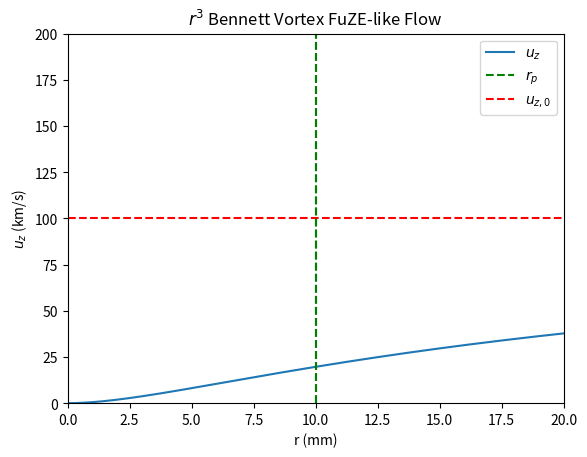
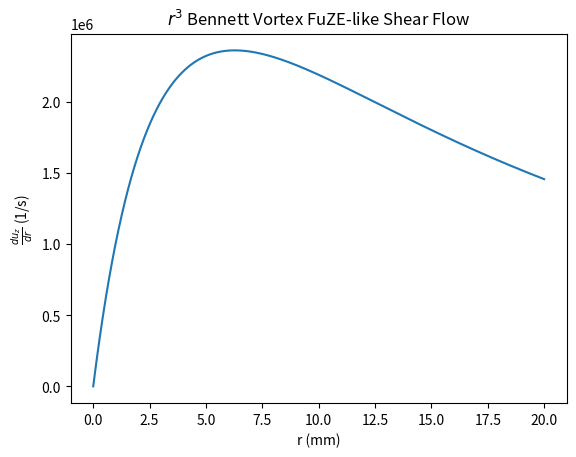

These charts were generated, in order, by the following Python code:
import matplotlib.pyplot as plt
import numpy as np

'''
Plot the flow and shear of an r^3 Bennett Vortex FuZE-like conditions.
'''

# u_z0 = 1.0e4 # Edge Plasma Flow [m/s]
u_z0 = 1.0e5 # Edge Plasma Flow [m/s]
r_p = 10e-3 # m
T_p = 1e3 # Edge Plasma Pressure [eV]
n0 = 1e23 # m^-3

mu0 = 4 * np.pi * 1e-7 # N/A^{2}
e = 1.6e-19 # C
kB = 1.38e-23 # J/K 

T_p_degK = T_p * 1.1605e4 # K

C_BT = (mu0 * n0 * e**2 * u_z0**2 * r_p**3) / (16 * kB * T_p_degK) # m
C_BT_mm = C_BT * 1e3 # mm


# r_mm = 4*np.logspace(-2, 2, 1000) # mm
r_mm = np.linspace(0.0, 2 * r_p * 1e3, 1000) # mm
# r_mm = r # mm
r = r_mm * 1e-3 # m

u_z = u_z0 * (r_mm**2) / (C_BT_mm + r_mm)**2 # m/s

duz_dr = u_z0 * ((2*r) / ((r + C_BT)**2) - (2*r**2) / ((r + C_BT)**3))

fuze_fig, fuze_ax = plt.subplots()
fuze_ax.plot(r_mm, u_z * 1e-3, label='$u_{z}$') # km/s
# fuze_ax.set_xscale('log')
fuze_ax.set_xlabel('r (mm)')
fuze_ax.set_ylabel('$u_{z}$ (km/s)')
fuze_ax.set_title('$r^{3}$ Bennett Vortex FuZE-like Flow')

fuze_ax.set_xlim(r_mm[0], r_mm[-1])
fuze_ax.set_ylim(0.0, 2*u_z0 * 1e-3)

fuze_ax.axvline(r_p * 1e3, color='green', linestyle='--', label='$r_{p}$')
fuze_ax.axhline(u_z0 * 1e-3, color='red', linestyle='--', label='$u_{z,0}$')

plt.legend()

fuzeshear_fig, fuzeshear_ax = plt.subplots()
fuzeshear_ax.plot(r_mm, duz_dr, label='$\\frac{du_{z}}{dr}$') # 1/s
# fuzeshear_ax.set_xscale('log')
fuzeshear_ax.set_xlabel('r (mm)')
fuzeshear_ax.set_ylabel('$\\frac{du_{z}}{dr}$ (1/s)')
fuzeshear_ax.set_title('$r^{3}$ Bennett Vortex FuZE-like Shear Flow')

fuze_ax.axvline(r_p * 1e3, color='green', linestyle='--', label='$r_{p}$')


plt.show()